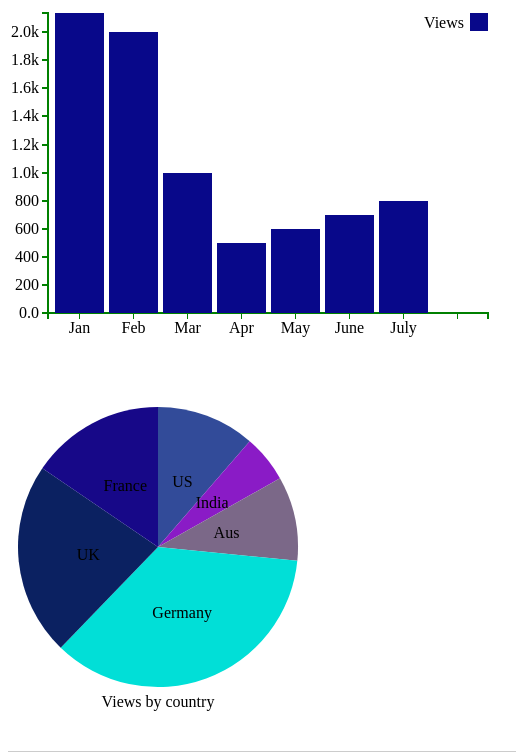
D3 v3 page, settled after 480 driven frames (8 s of simulated time); the page loaded 2 data file(s).


// ── js/stats.js
drawBar();
drawPie();
function drawBar(){
  var margin = {top: 70, right: 20, bottom: 30, left: 40},
     width = 500 - margin.left - margin.right,
     height = 400 - margin.top - margin.bottom;

  var x = d3.scale.ordinal()
     .rangeRoundBands([0, width], .1);

  var y = d3.scale.linear()
     .rangeRound([height, 0]);

  var color = d3.scale.ordinal()
     .range(["#08088A", "#0A122A", "#7b6888", "#6b486b", "#a05d56", "#d0743c", "#ff8c00"]);

  var xAxis = d3.svg.axis()
     .scale(x)
     .orient("bottom");

  var yAxis = d3.svg.axis()
     .scale(y)
     .orient("left")
     .tickFormat(d3.format(".2s"));

  var svg = d3.select("#visits").append("svg")
     .attr("width", width + margin.left + margin.right)
     .attr("height", height + margin.top + margin.bottom)
     .append("g")
     .attr("transform", "translate(" + margin.left + "," + margin.top + ")");

   d3.csv("barchartstacked.csv", function(error, data) {
   color.domain(d3.keys(data[0]).filter(function(key) { return key !== "Month"; }));

   data.forEach(function(d) {
     var y0 = 0;
     d.ages = color.domain().map(function(name) { return {name: name, y0: y0, y1: y0 += +d[name]}; });
     d.total = d.ages[d.ages.length - 1].y1;
   });

   //data.sort(function(a, b) { return b.total - a.total; });

   x.domain(data.map(function(d) { return d.Month; }));
   y.domain([0, d3.max(data, function(d) { return d.total; })]);

   svg.append("g")
       .attr("class", "x axis")
       .attr("transform", "translate(0," + height + ")")
       .call(xAxis);

   svg.append("g")
       .attr("class", "y axis")
       .call(yAxis)
     .append("text")
       .attr("transform", "rotate(-90)")
       .attr("y", 6)
       .attr("dy", ".71em")
       .style("text-anchor", "end");

   var months = svg.selectAll(".Month")
       .data(data)
     .enter().append("g")
       .attr("class", "g")
       .attr("transform", function(d) { return "translate(" + x(d.Month) + ",0)"; });

   months.selectAll("rect")
       .data(function(d) { return d.ages; })
     .enter().append("rect")
       .attr("width", x.rangeBand())
       .attr("y", function(d) { return y(d.y1); })
       .attr("height", function(d) { return y(d.y0) - y(d.y1); })
       .style("fill", function(d) { return color(d.name); });

   var legend = svg.selectAll(".legend")
       .data(color.domain().slice().reverse())
     .enter().append("g")
       .attr("class", "legend")
       .attr("transform", function(d, i) { return "translate(0," + i * 20 + ")"; });

   legend.append("rect")
       .attr("x", width - 18)
       .attr("width", 18)
       .attr("height", 18)
       .style("fill", color);

   legend.append("text")
       .attr("x", width - 24)
       .attr("y", 9)
       .attr("dy", ".35em")
       .style("text-anchor", "end")
       .text(function(d) { return d; });

  });

}
//pie chart area code
function drawPie(){

	  var width = 300,
	   height = 400,
	   radius = Math.min(width, height) / 2;

	var color = d3.scale.ordinal()
	   .range(["#324B99", "#8A1BC6", "#7b6888", "#01DFD7", "#0B2161", "#170888", "#140718"]);

	var arc = d3.svg.arc()
	   .outerRadius(radius - 10)
	   .innerRadius(0);

	var pie = d3.layout.pie()
	   .sort(null)
	   .value(function(d) { return d.visits; });

	var svg2 = d3.select("#country").append("svg")
	   .attr("width", width)
	   .attr("height", height)
	   .append("g")
	   .attr("transform", "translate(" + width / 2 + "," + height / 2 + ")");

	  d3.select('#country svg')
	  .append("text")
	  .attr("x", 150)
	  .attr("y", height-40)
	  .attr("text-anchor", "middle")
	  .text("Views by country")

	d3.csv("piechart.csv", function(error, data) {
	 data.forEach(function(d) {
	   d.visits = +d.visits;
	 });

	 var g = svg2.selectAll(".arc")
	     .data(pie(data))
	     .enter().append("g")
	     .attr("class", "arc");

	 g.append("path")
	     .attr("d", arc)
	     .style("fill", function(d) { return color(d.data.country); });

	 g.append("text")
	     .attr("transform", function(d) { return "translate(" + arc.centroid(d) + ")"; })
	     .attr("dy", ".35em")
	     .style("text-anchor", "middle")
	     .text(function(d) { return d.data.country; });

	});
}

### data: piechart.csv
country, visits
US, 4499890
India, 2159981
Aus, 3853788
Germany, 14106543
UK, 8819342
France, 6124622

### data: barchartstacked.csv
Month, Views
Jan, 2137
Feb, 2000
Mar, 1000
Apr, 500
May, 600
June, 700
July, 800